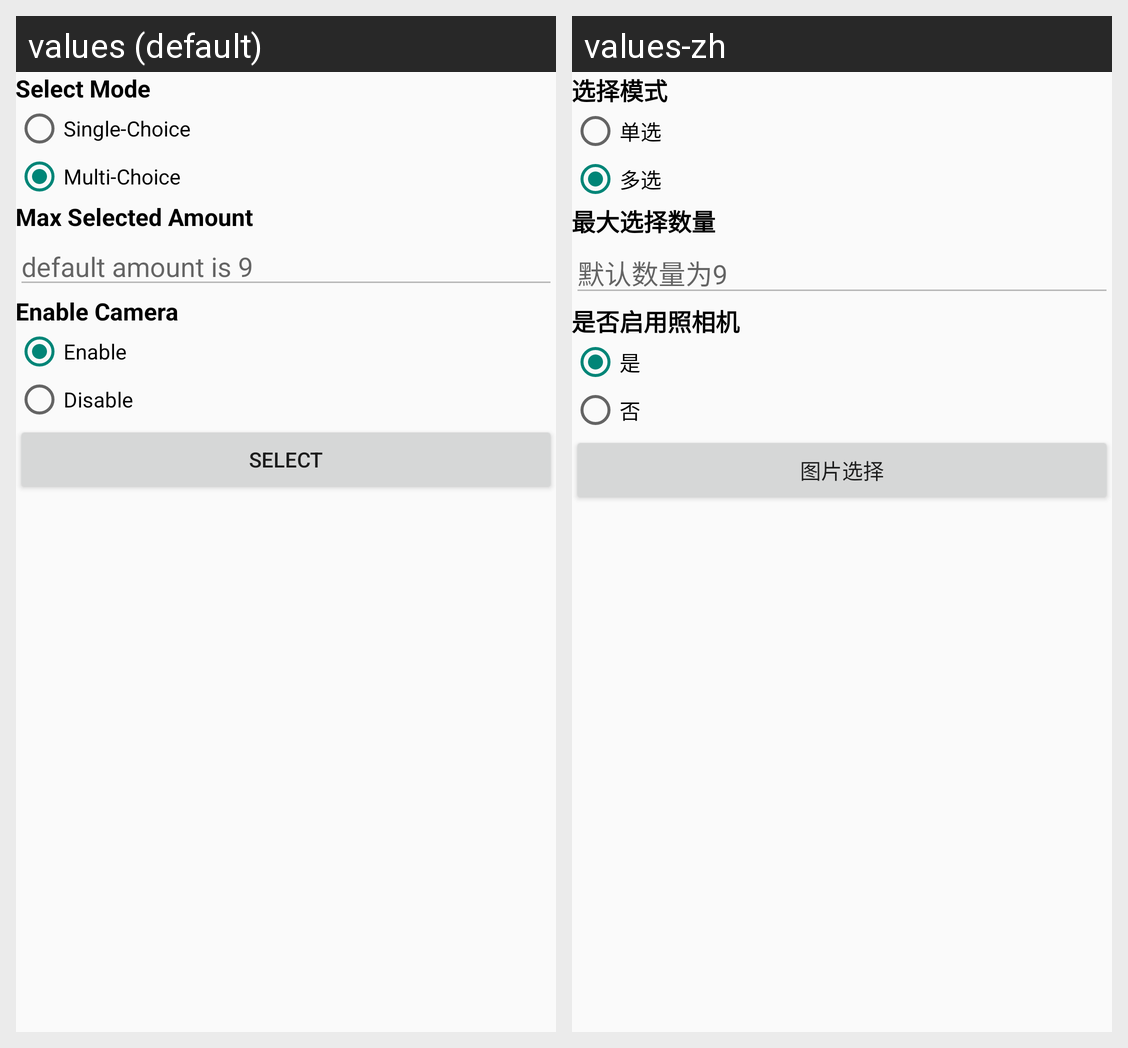

Strings drawn on this Android screen and how each of the app's shown locales translates them:
Android screen res/layout/img_select.xml rendered under 2 locales, left to right: values (default), values-zh. Device: Nexus 5 (rendered at 1080×1920; each locale shown at half size, 540×960, under a caption strip naming it); theme NoBarTheme.
Strings drawn on this screen, with the default value and each locale's value (text and hints the layout hard-codes, and strings that could not be matched under every locale, appear in the picture but are not listed):

select_mode
  values: Select Mode
  values-zh: 选择模式

mode_single
  values: Single-Choice
  values-zh: 单选

mode_multi
  values: Multi-Choice
  values-zh: 多选

max_select_amount
  values: Max Selected Amount
  values-zh: 最大选择数量

hint_default_amount
  values: default amount is 9
  values-zh: 默认数量为9

enable_camera
  values: Enable Camera
  values-zh: 是否启用照相机

enable
  values: Enable
  values-zh: 是

disable
  values: Disable
  values-zh: 否

go_select
  values: Select
  values-zh: 图片选择
